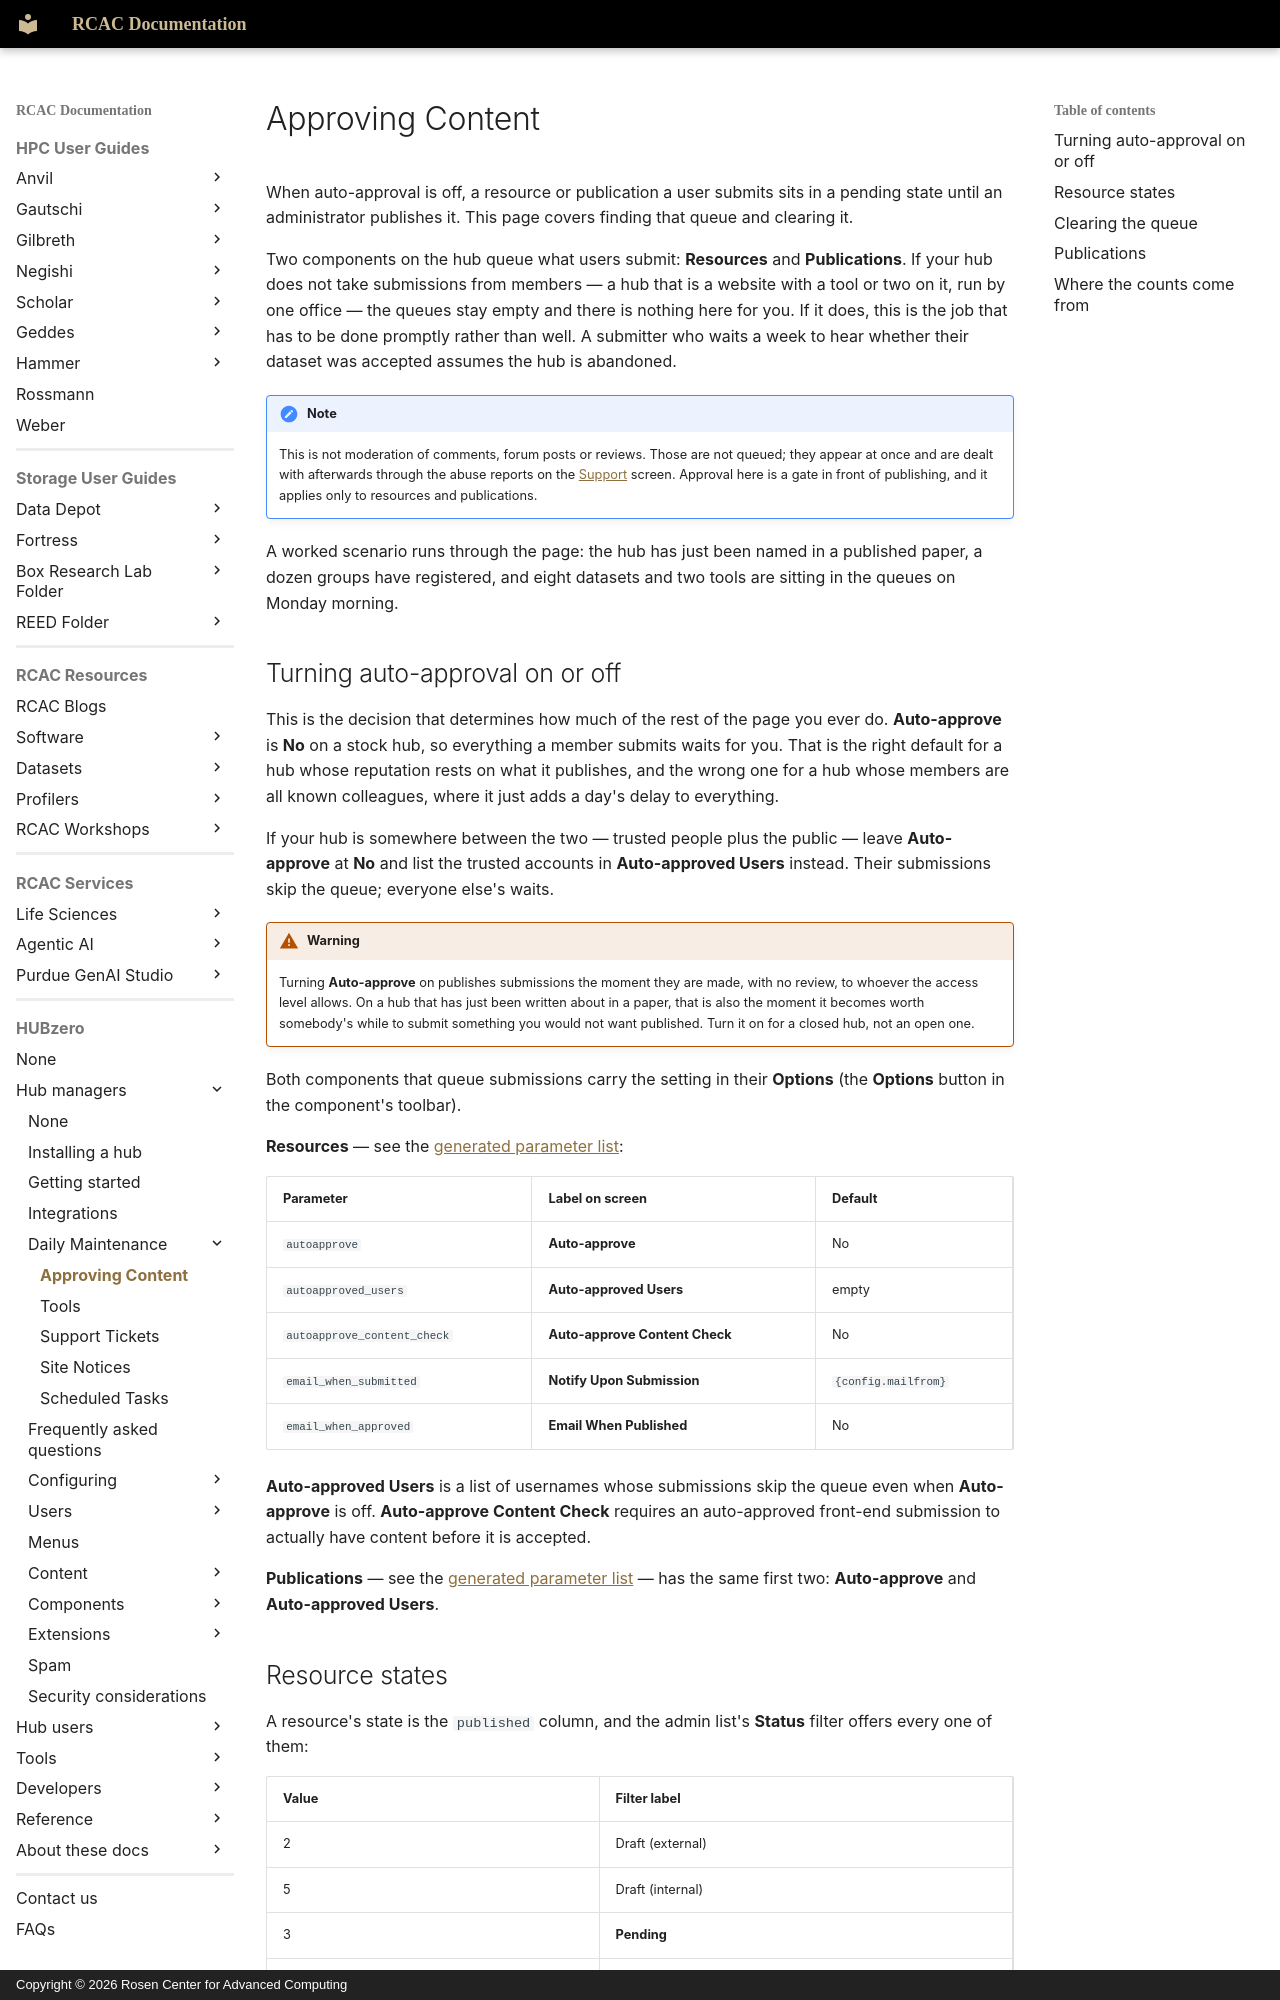

repository: PurdueRCAC/RCAC-Docs · page: hubzero/managers/maintenance/approvingcontent/index.html · generator: mkdocs · copyright: Copyright © 2026 Rosen Center for Advanced Computing

---
tags:
- HUBzero
render_macros: false
hubzero:
  upstream: docs/managers/03-maintenance/01-approvingcontent.md
  commit: 9c1a8c678002bdfb41860f90915a3589ab60339e
  status: rewritten
  reviewed-against: 2.4-main @ 35f103b1b3
  reviewed: '2026-09-10'
  screenshots: stale
  source: https://help.hubzero.org/documentation/240/managers/maintenance/approvingcontent
  source-id: '3340'
  imported: '2026-09-09'
---

# Approving Content

When auto-approval is off, a resource or publication a user submits sits in a
pending state until an administrator publishes it. This page covers finding
that queue and clearing it.

Two components on the hub queue what users submit: **Resources** and
**Publications**. If your hub does not take submissions from members — a hub
that is a website with a tool or two on it, run by one office — the queues
stay empty and there is nothing here for you. If it does, this is the job
that has to be done promptly rather than well. A submitter who waits a week
to hear whether their dataset was accepted assumes the hub is abandoned.

!!! note
    This is not moderation of comments, forum posts or reviews.
    Those are not queued; they appear at once and are dealt with afterwards
    through the abuse reports on the [Support](tickets.md) screen. Approval
    here is a gate in front of publishing, and it applies only to resources and
    publications.

A worked scenario runs through the page: the hub has just been named in a
published paper, a dozen groups have registered, and eight datasets and two
tools are sitting in the queues on Monday morning.
